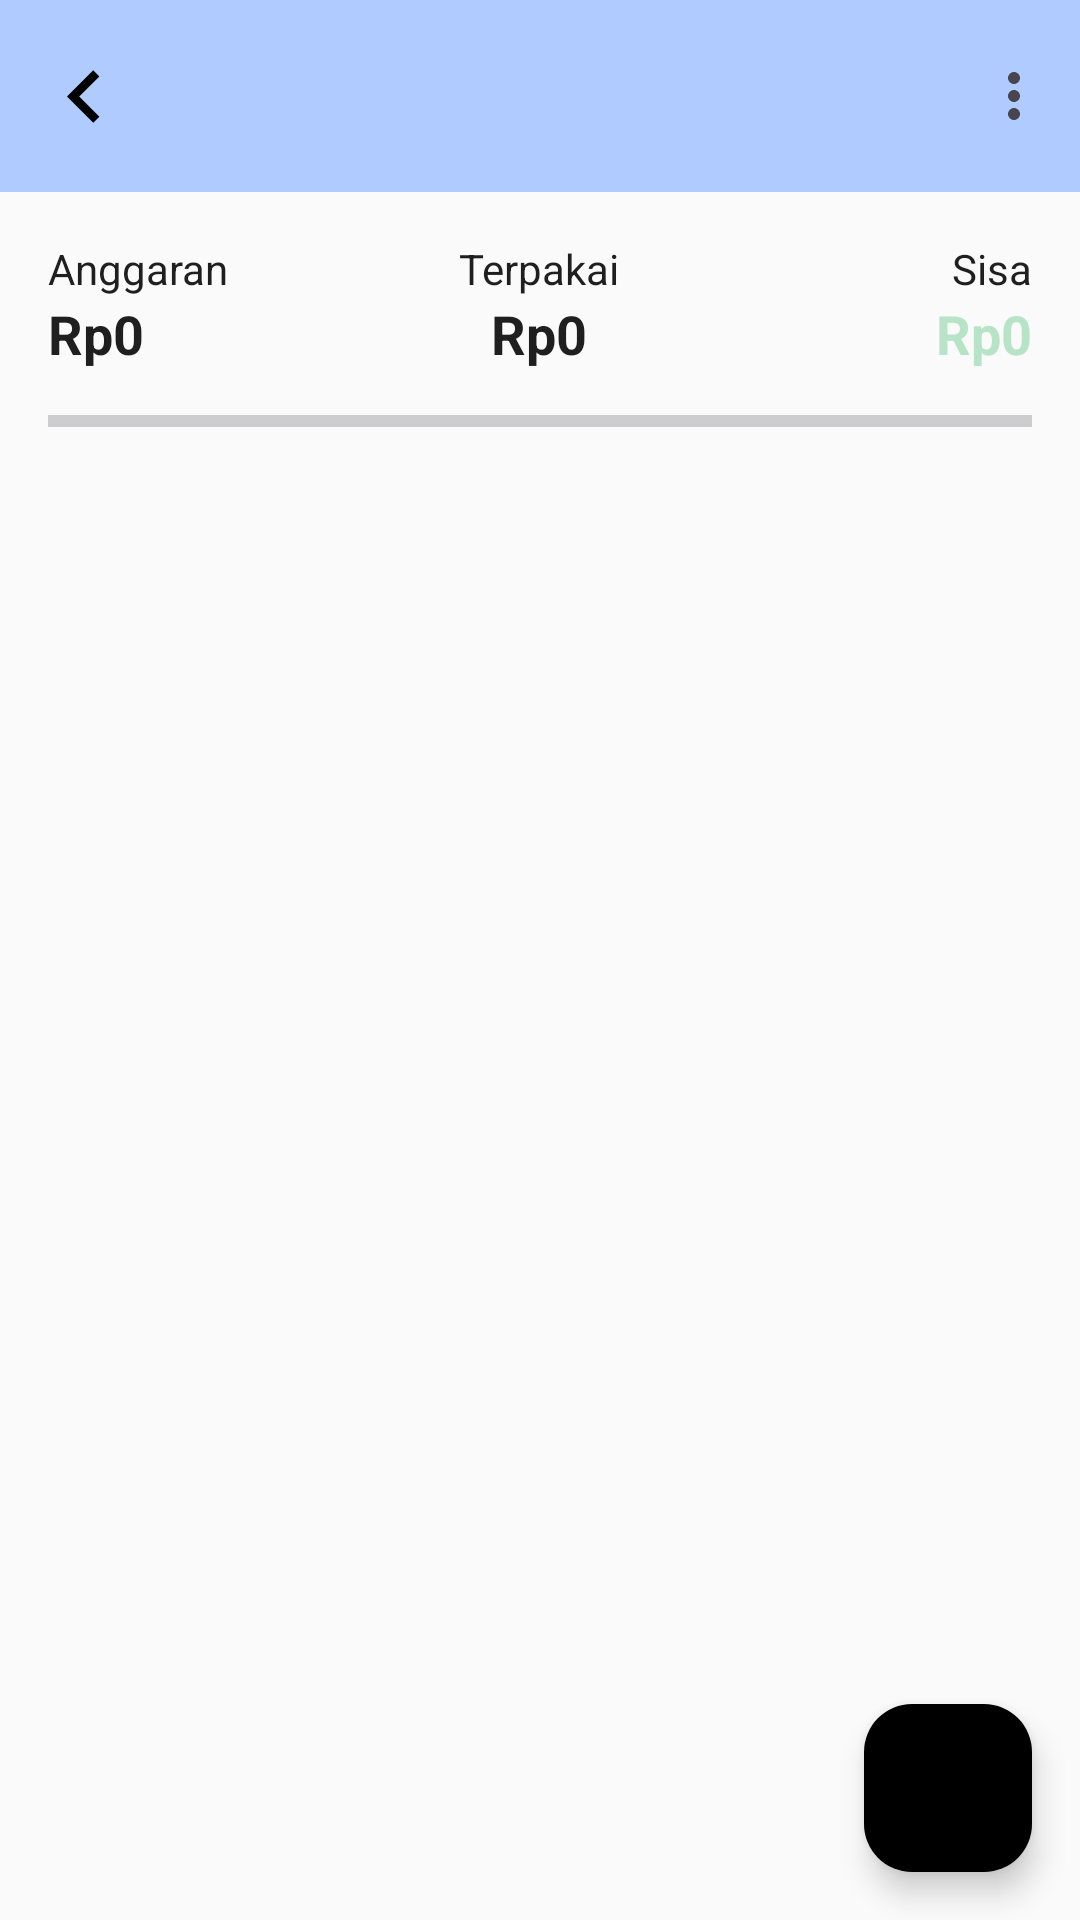

Android layout source for this screen:
<!-- AndroidManifest.xml: application theme Theme.Grocerly -->
<!-- res/layout/activity_tambah.xml -->
<?xml version="1.0" encoding="utf-8"?>
<androidx.coordinatorlayout.widget.CoordinatorLayout
    xmlns:android="http://schemas.android.com/apk/res/android"
    xmlns:app="http://schemas.android.com/apk/res-auto"
    android:layout_width="match_parent"
    android:layout_height="match_parent"
    android:background="?attr/colorSurface">

    <com.google.android.material.appbar.MaterialToolbar
        android:id="@+id/toolbarTambah"
        android:layout_width="match_parent"
        android:layout_height="?attr/actionBarSize"
        android:background="?attr/colorPrimary"
        android:title="@string/new_list"
        android:titleTextColor="?attr/colorOnPrimary"
        app:navigationIcon="@drawable/ic_back"
        app:menu="@menu/menu_tambah" />

    <LinearLayout
        android:id="@+id/headerBudget"
        android:layout_width="match_parent"
        android:layout_height="wrap_content"
        android:layout_marginTop="?attr/actionBarSize"
        android:orientation="vertical"
        android:padding="16dp">

        <LinearLayout
            android:layout_width="match_parent"
            android:layout_height="wrap_content"
            android:orientation="horizontal">

            <LinearLayout
                android:layout_width="0dp"
                android:layout_height="wrap_content"
                android:layout_weight="1"
                android:orientation="vertical">

                <TextView
                    android:layout_width="wrap_content"
                    android:layout_height="wrap_content"
                    android:text="@string/budget"
                    android:textColor="?attr/colorOnSurface" />

                <TextView
                    android:id="@+id/tvBudget"
                    android:layout_width="wrap_content"
                    android:layout_height="wrap_content"
                    android:text="@string/default_currency"
                    android:textStyle="bold"
                    android:textSize="18sp"
                    android:textColor="?attr/colorOnSurface" />
            </LinearLayout>

            <LinearLayout
                android:layout_width="wrap_content"
                android:layout_height="wrap_content"
                android:layout_weight="1"
                android:orientation="vertical"
                android:gravity="center">

                <TextView
                    android:layout_width="wrap_content"
                    android:layout_height="wrap_content"
                    android:text="@string/spent"
                    android:textColor="?attr/colorOnSurface" />

                <TextView
                    android:id="@+id/tvSpent"
                    android:layout_width="wrap_content"
                    android:layout_height="wrap_content"
                    android:text="@string/default_currency"
                    android:textStyle="bold"
                    android:textSize="18sp"
                    android:textColor="?attr/colorOnSurface" />
            </LinearLayout>

            <LinearLayout
                android:layout_width="0dp"
                android:layout_height="wrap_content"
                android:layout_weight="1"
                android:gravity="end"
                android:orientation="vertical">

                <TextView
                    android:layout_width="wrap_content"
                    android:layout_height="wrap_content"
                    android:text="@string/remaining"
                    android:textColor="?attr/colorOnSurface" />

                <TextView
                    android:id="@+id/tvRemaining"
                    android:layout_width="wrap_content"
                    android:layout_height="wrap_content"
                    android:text="@string/default_currency"
                    android:textStyle="bold"
                    android:textSize="18sp"
                    android:textColor="?attr/colorTertiary" />
            </LinearLayout>
        </LinearLayout>

        <ProgressBar
            android:id="@+id/progressBudget"
            style="?android:attr/progressBarStyleHorizontal"
            android:layout_width="match_parent"
            android:layout_height="10dp"
            android:layout_marginTop="12dp"
            android:max="100"
            android:progress="0" />
    </LinearLayout>

    <androidx.recyclerview.widget.RecyclerView
        android:id="@+id/rvItemBelanja"
        android:layout_width="match_parent"
        android:layout_height="match_parent"
        android:layout_marginTop="150dp"
        android:padding="12dp"
        android:clipToPadding="false" />

    <LinearLayout
        android:id="@+id/emptyState"
        android:layout_width="match_parent"
        android:layout_height="match_parent"
        android:layout_marginTop="200dp"
        android:gravity="center"
        android:orientation="vertical"
        android:visibility="gone">

        <ImageView
            android:layout_width="120dp"
            android:layout_height="120dp"
            android:src="@drawable/ic_empty"
            android:contentDescription="@string/empty_state_image" />

        <TextView
            android:layout_width="wrap_content"
            android:layout_height="wrap_content"
            android:text="@string/empty_home_title"
            android:textStyle="bold"
            android:textColor="?attr/colorOnSurface"
            android:layout_marginTop="12dp" />

        <TextView
            android:layout_width="wrap_content"
            android:layout_height="wrap_content"
            android:text="@string/empty_home_desc"
            android:textColor="?attr/colorOnSurface" />
    </LinearLayout>

    <com.google.android.material.floatingactionbutton.FloatingActionButton
        android:id="@+id/fabProduk"
        android:layout_width="wrap_content"
        android:layout_height="wrap_content"
        android:src="@drawable/ic_add"
        android:layout_gravity="bottom|end"
        android:layout_margin="16dp"
        app:backgroundTint="?attr/colorSecondary"
        android:tint="?attr/colorOnSecondary"
        android:contentDescription="@string/add_cart" />

</androidx.coordinatorlayout.widget.CoordinatorLayout>
<!-- resources referenced by this layout -->
<resources>
  <!-- drawable ic_back (drawable) -->
  <vector xmlns:android="http://schemas.android.com/apk/res/android" android:autoMirrored="true" android:height="35dp" android:tint="#000000" android:viewportHeight="960" android:viewportWidth="960" android:width="35dp" >
        
      <path android:fillColor="@android:color/white" android:pathData="M560,720L320,480L560,240L616,296L432,480L616,664L560,720Z"/>
      
  </vector>
  <string name="add_cart">Tambah Keranjang</string>
  <string name="budget">Anggaran</string>
  <string name="default_currency">Rp0</string>
  <string name="empty_home_desc">Tekan tanda tambah untuk menambah produk</string>
  <string name="empty_home_title">Ayo rencanakan belanjamu!</string>
  <string name="empty_state_image">Gambar halaman kosong</string>
  <string name="new_list">Daftar Baru</string>
  <string name="remaining">Sisa</string>
  <string name="spent">Terpakai</string>
  <style name="Theme.Grocerly" parent="Theme.Material3.Light.NoActionBar">
  
          <item name="colorPrimary">@color/blue_soft</item>
          <item name="colorOnPrimary">@color/text_dark</item>
  
          <item name="colorSecondary">@color/black</item>
          <item name="colorOnSecondary">@color/white</item>
  
          <item name="colorSurface">@color/white_soft</item>
          <item name="colorOnSurface">@color/text_dark</item>
  
          <item name="colorTertiary">@color/green_soft</item>
  
      </style>
  <color name="blue_soft">#AFCBFF</color>
  <color name="text_dark">#1F1F1F</color>
  <color name="black">#FF000000</color>
  <color name="white">#FFFFFFFF</color>
  <color name="white_soft">#FAFAFA</color>
  <color name="green_soft">#B7E4C7</color>
</resources>
